Run: headless pygame with SDL's dummy video driver; simulated clock (each Clock.tick advances the game by its frame time, no real sleeping); random seed 0; keys injected as events and as key.get_pressed() state; mouse plan: one left click at the window centre at the start of phase 2, then a move to the lower-right quarter at the start of phase 3.
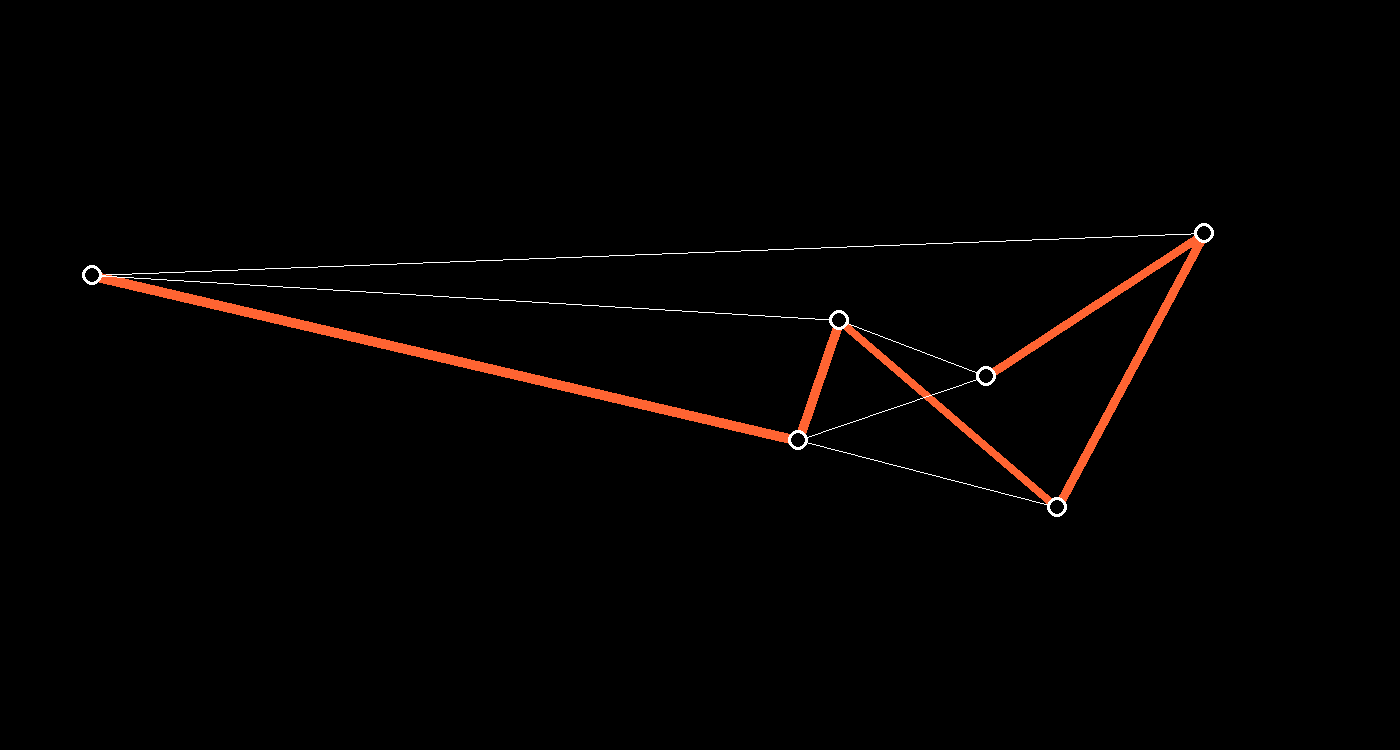
Frame 1 of 4 · flips 1–60 · no input
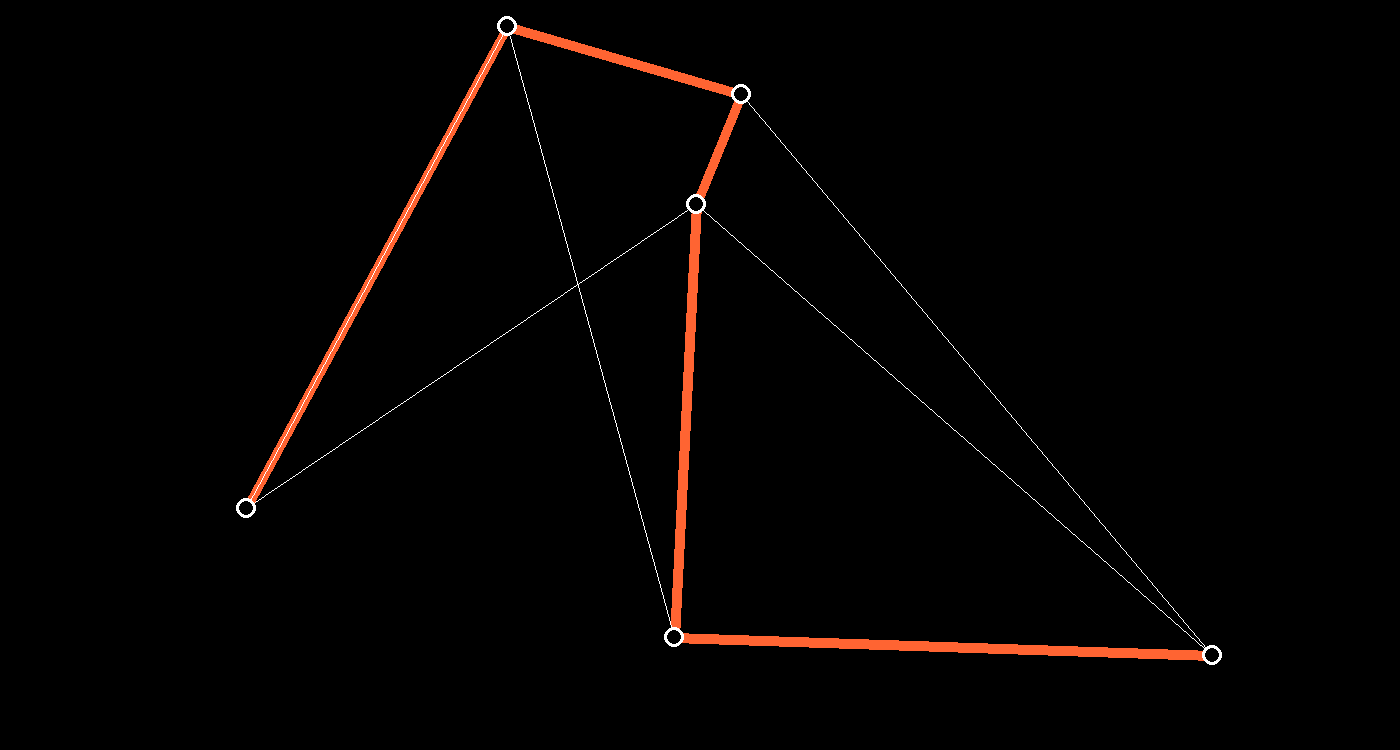
Frame 2 of 4 · flips 61–180 · clicked the window centre · tapped SPACE, RETURN · held RIGHT (→), D
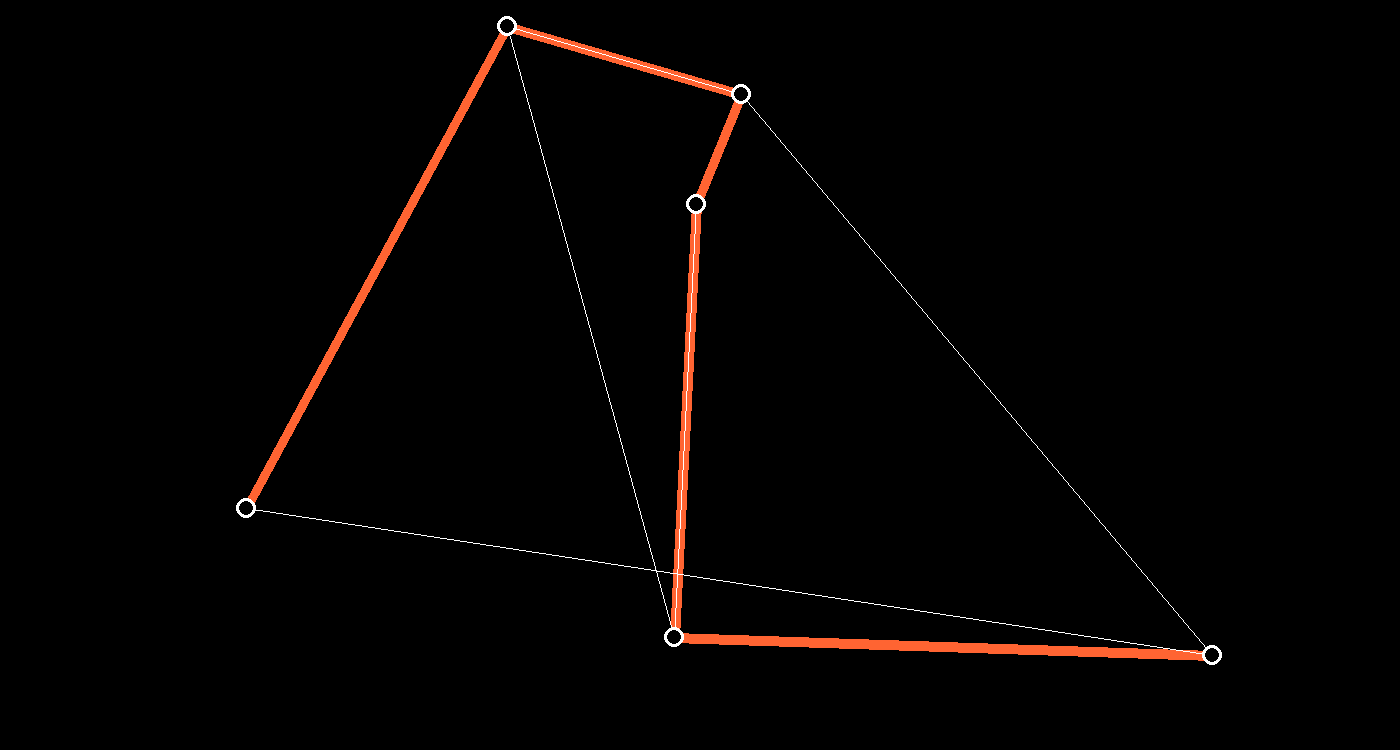
Frame 3 of 4 · flips 181–300 · moved the mouse to the lower-right quarter · held DOWN (↓), S
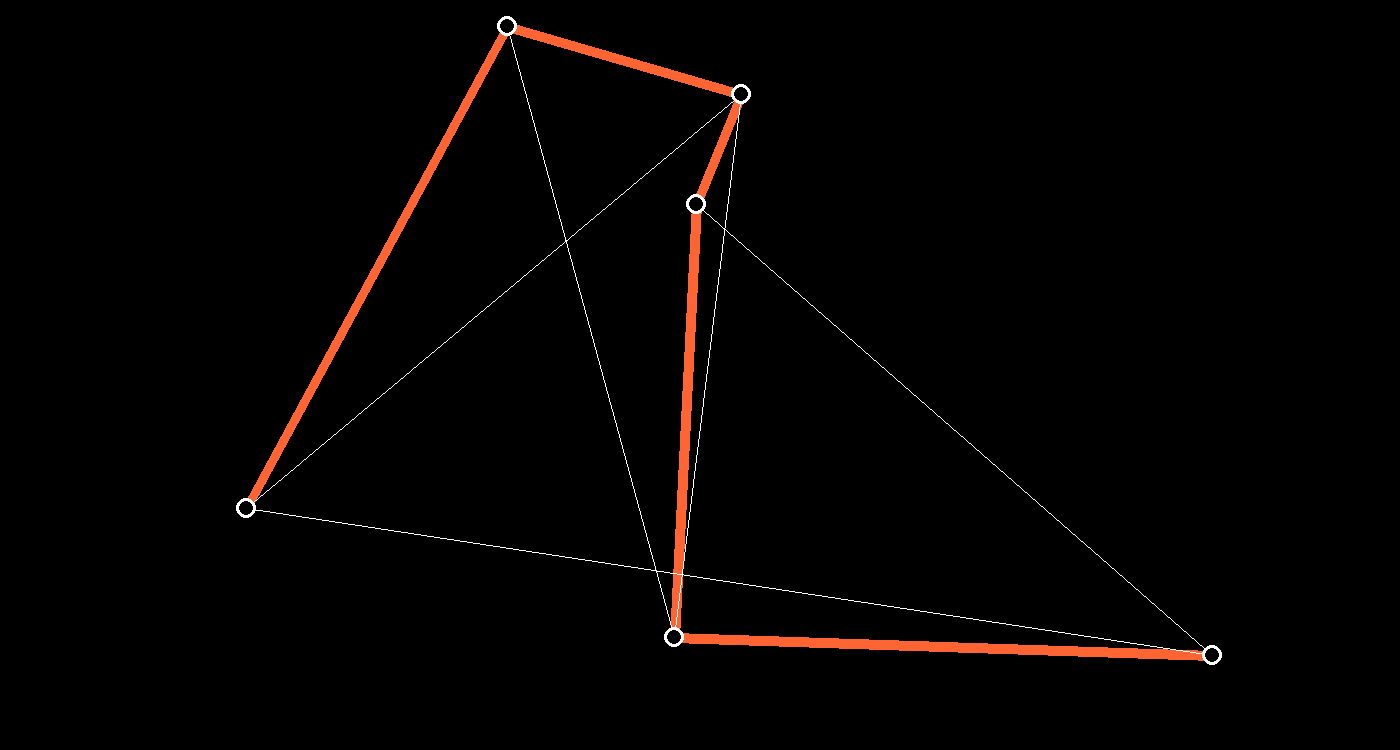
Frame 4 of 4 · flips 301–420 · held LEFT (←), A, UP (↑), W

The pygame program that drew these frames:


# Check random paths forever and draw the shortest one found

import pygame, random
WIDTH, HEIGHT = 1400, 750
screen = pygame.display.set_mode((WIDTH, HEIGHT))
pygame.display.set_caption("Traveling Salesman")

class Point:
  def __init__(self, x, y):
    self.x, self.y = x, y

def generate_point():
  x = random.randrange(point_radius, WIDTH - point_radius)
  y = random.randrange(point_radius, HEIGHT - point_radius)
  point, collide = Point(x, y), False
  for p in points:
    if p.x - point_radius * 2 <= point.x <= p.x + point_radius * 2:
      if p.y - point_radius * 2 <= point.y <= p.y + point_radius * 2:
        collide = True
  if collide: generate_point()
  else: points.append(point)

def generate_points():
  points.clear()
  for i in range(total_points):
    generate_point()
  return calculate_distance()

def draw_points():
  for point in points:
    pygame.draw.circle(screen, (255, 255, 255), (point.x, point.y), point_radius)
    pygame.draw.circle(screen, (0, 0, 0), (point.x, point.y), point_radius - 3)

def draw_orderd_path():
  for i in range(total_points - 1):
    point_one = (points[i].x, points[i].y)
    point_two = (points[i + 1].x, points[i + 1].y)
    pygame.draw.line(screen, (255, 255, 255), point_one, point_two, 1)

def draw_record_path():
  for i in range(total_points - 1):
    point_one = (record_point_set[i].x, record_point_set[i].y)
    point_two = (record_point_set[i + 1].x, record_point_set[i + 1].y)
    pygame.draw.line(screen, (255, 100, 50), point_one, point_two, 10)

def calculate_distance():
  total = 0
  for i in range(total_points - 1):
    difference_one = points[i].x - points[i + 1].x
    difference_two = points[i].y - points[i + 1].y
    distance = (difference_one ** 2 + difference_two ** 2) ** 0.5
    total += distance;
  return total

points, point_radius, total_points = [], 10, 6
record_distance = generate_points()
record_point_set = points.copy()

while True:
  screen.fill((0, 0, 0))
  draw_record_path()
  draw_orderd_path()
  draw_points()
  pygame.display.update()

  for event in pygame.event.get():
    if event.type == pygame.QUIT: quit()
    if event.type == pygame.MOUSEBUTTONDOWN:
      record_distance = generate_points()

  # Switch two random points to randomize order
  a = random.randrange(0, total_points)
  b = random.randrange(0, total_points)
  points[a], points[b] = points[b], points[a]
  
  new_distance = calculate_distance()
  if new_distance < record_distance:
    record_distance = new_distance
    record_point_set = points.copy()
    print(record_distance)
